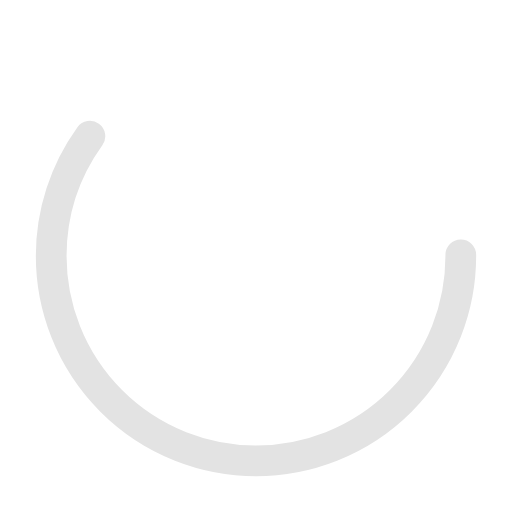
t = 0.00 s
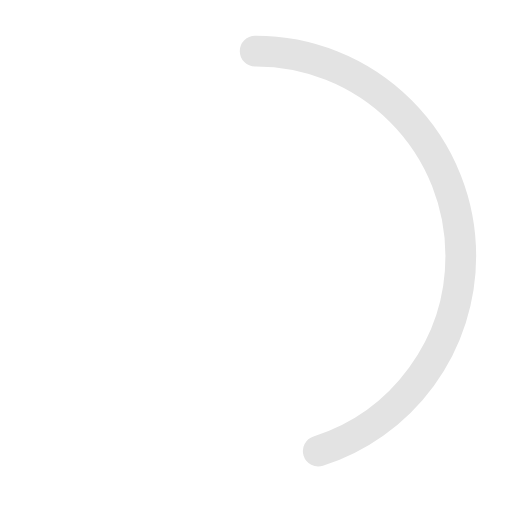
t = 0.25 s
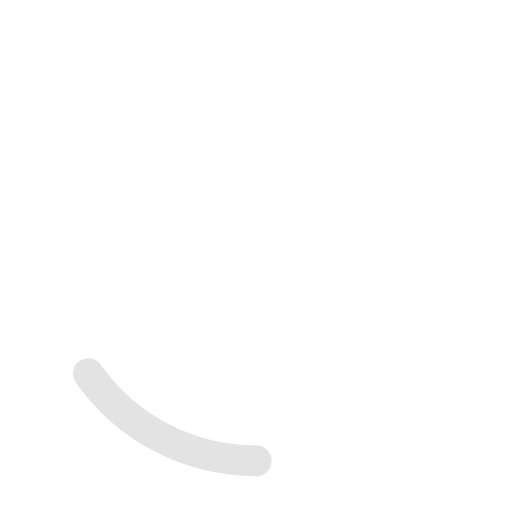
t = 0.75 s
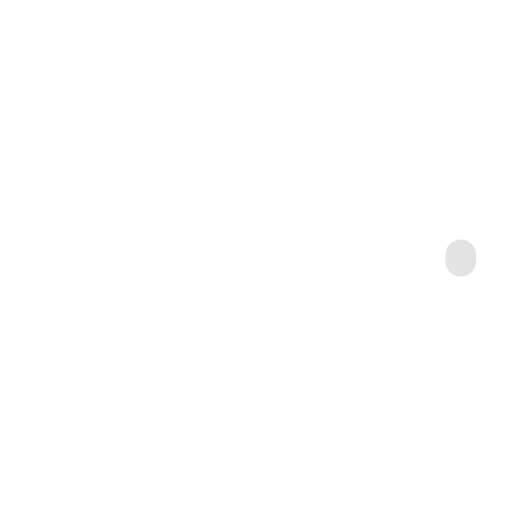
t = 1.00 s
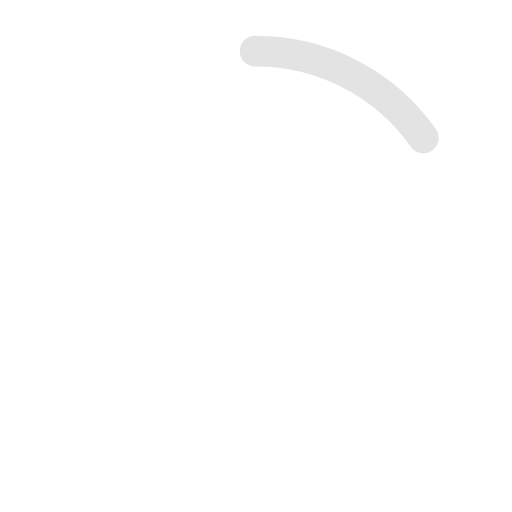
t = 1.25 s
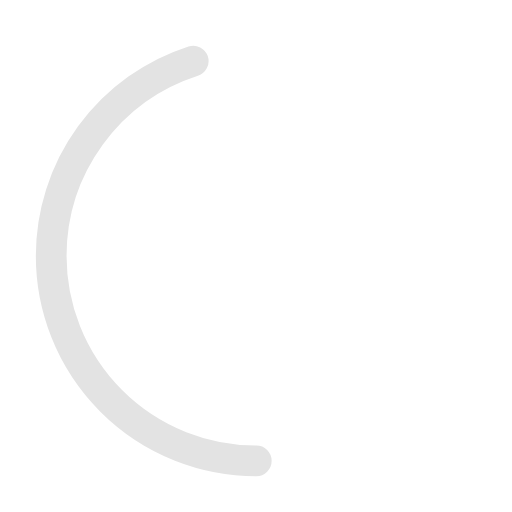
t = 1.75 s

The animated SVG that drew these frames (rendered in a browser with its animation timeline set to each time). Animation: 2 SMIL elements (animate=2); one cycle of 2.00 s, repeats indefinitely.

<?xml version="1.0" encoding="utf-8"?><svg width='90px' height='90px' xmlns="http://www.w3.org/2000/svg" viewBox="0 0 100 100" preserveAspectRatio="xMidYMid" class="uil-ring-alt"><rect x="0" y="0" width="100" height="100" fill="none" class="bk"></rect><circle cx="50" cy="50" r="40" stroke="none" fill="none" stroke-width="10" stroke-linecap="round"></circle><circle cx="50" cy="50" r="40" stroke="#e3e3e3" fill="none" stroke-width="6" stroke-linecap="round"><animate attributeName="stroke-dashoffset" dur="2s" repeatCount="indefinite" from="0" to="502"></animate><animate attributeName="stroke-dasharray" dur="2s" repeatCount="indefinite" values="150.6 100.4;1 250;150.6 100.4"></animate></circle></svg>
